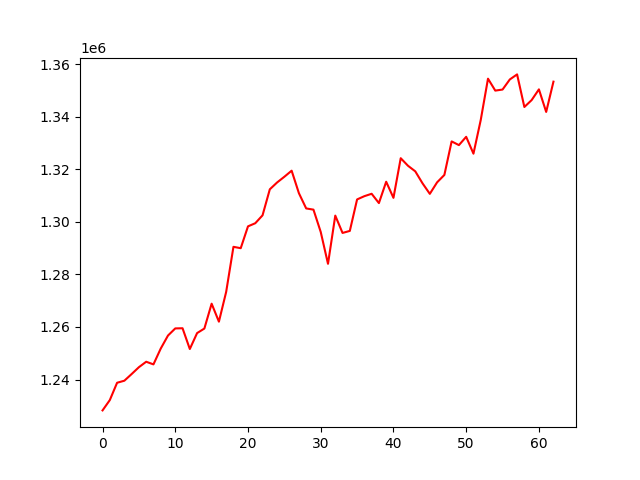

Data behind this chart, as committed beside it:
, 0
0, 1228262
1, 1232190
2, 1238779
3, 1239559
4, 1242096
5, 1244704
6, 1246774
7, 1245771
8, 1251779
9, 1256749
10, 1259457
11, 1259516
12, 1251617
13, 1257677
14, 1259405
15, 1268863
16, 1262025
17, 1273379
18, 1290501
19, 1289977
20, 1298292
21, 1299476
22, 1302486
23, 1312382
24, 1314983
25, 1317161
26, 1319463
27, 1310901
28, 1305106
29, 1304647
30, 1296157
31, 1284033
32, 1302377
33, 1295785
34, 1296553
35, 1308532
36, 1309769
37, 1310684
38, 1307141
39, 1315263
40, 1309137
41, 1324216
42, 1321338
43, 1319218
44, 1314649
45, 1310657
46, 1315031
47, 1317848
48, 1330609
49, 1329199
50, 1332355
51, 1325941
52, 1338725
53, 1354476
54, 1349935
55, 1350338
56, 1354180
57, 1356103
58, 1343703
59, 1346326
... 3 more rows
